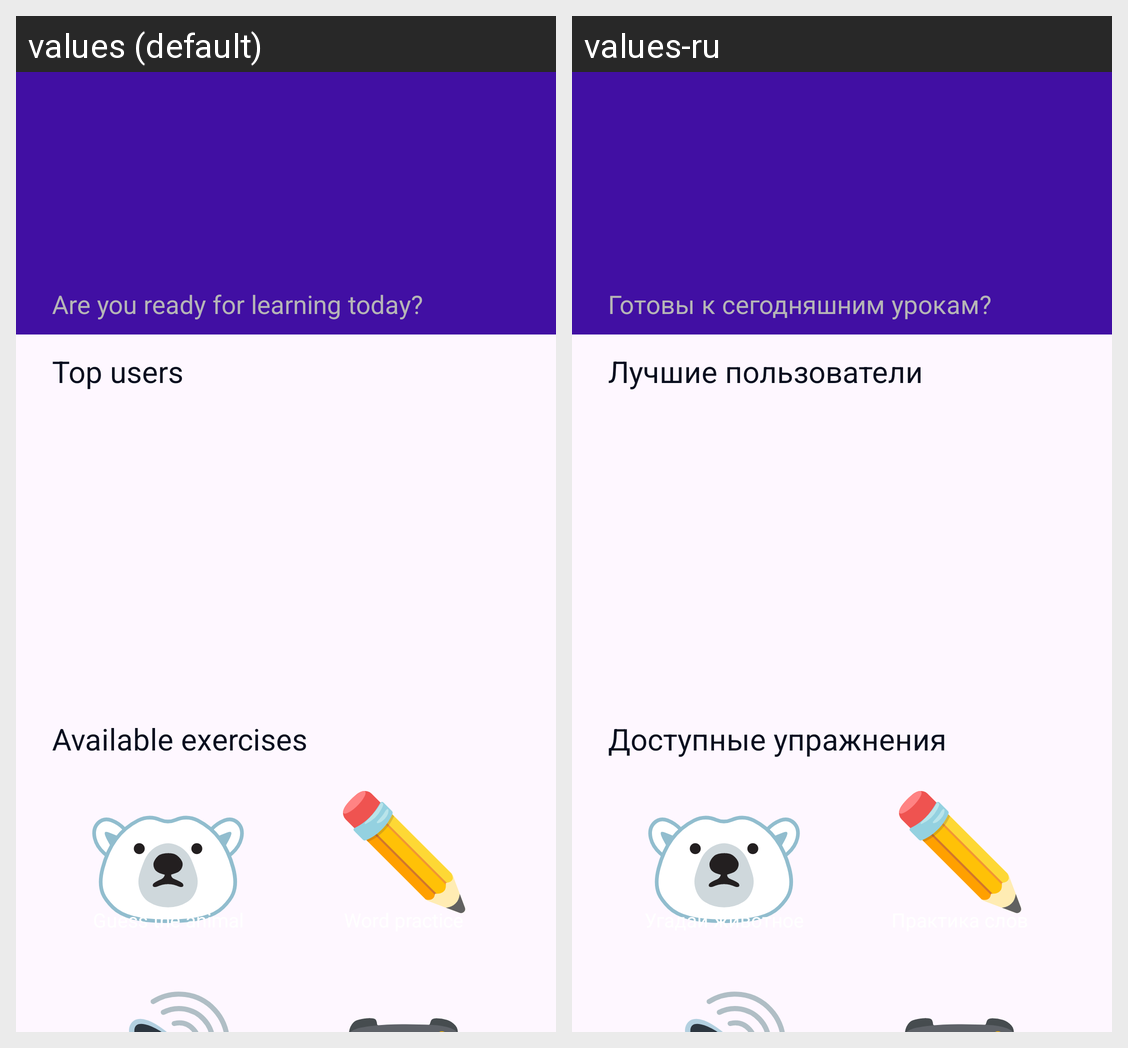

This grid shows one Android layout under two languages. Give, for every string resource on the screen, its name, the default text and each shown locale's text.
Android screen res/layout/activity_main.xml rendered under 2 locales, left to right: values (default), values-ru. Device: Nexus 5 (rendered at 1080×1920; each locale shown at half size, 540×960, under a caption strip naming it); theme Theme.MobileApp.
Strings drawn on this screen, with the default value and each locale's value (text and hints the layout hard-codes, and strings that could not be matched under every locale, appear in the picture but are not listed):

main_activity_motivation
  values: Are you ready for learning today?
  values-ru: Готовы к сегодняшним урокам?

main_leaderboard_title
  values: Top users
  values-ru: Лучшие пользователи

main_exercises_title
  values: Available exercises
  values-ru: Доступные упражнения

animal_icon
  values: 🐻‍❄️
  values-ru: 🐻‍❄️  [not translated; the default value is used]

animal_exercise_button_text
  values: Guess the animal
  values-ru: Угадай животное

word_icon
  values: ✏️
  values-ru: ✏️  [not translated; the default value is used]

word_exercise_button_text
  values: Word practice
  values-ru: Практика слов

audition_icon
  values: 🔊
  values-ru: 🔊  [not translated; the default value is used]

multiplayer_icon
  values: 🎮
  values-ru: 🎮  [not translated; the default value is used]
